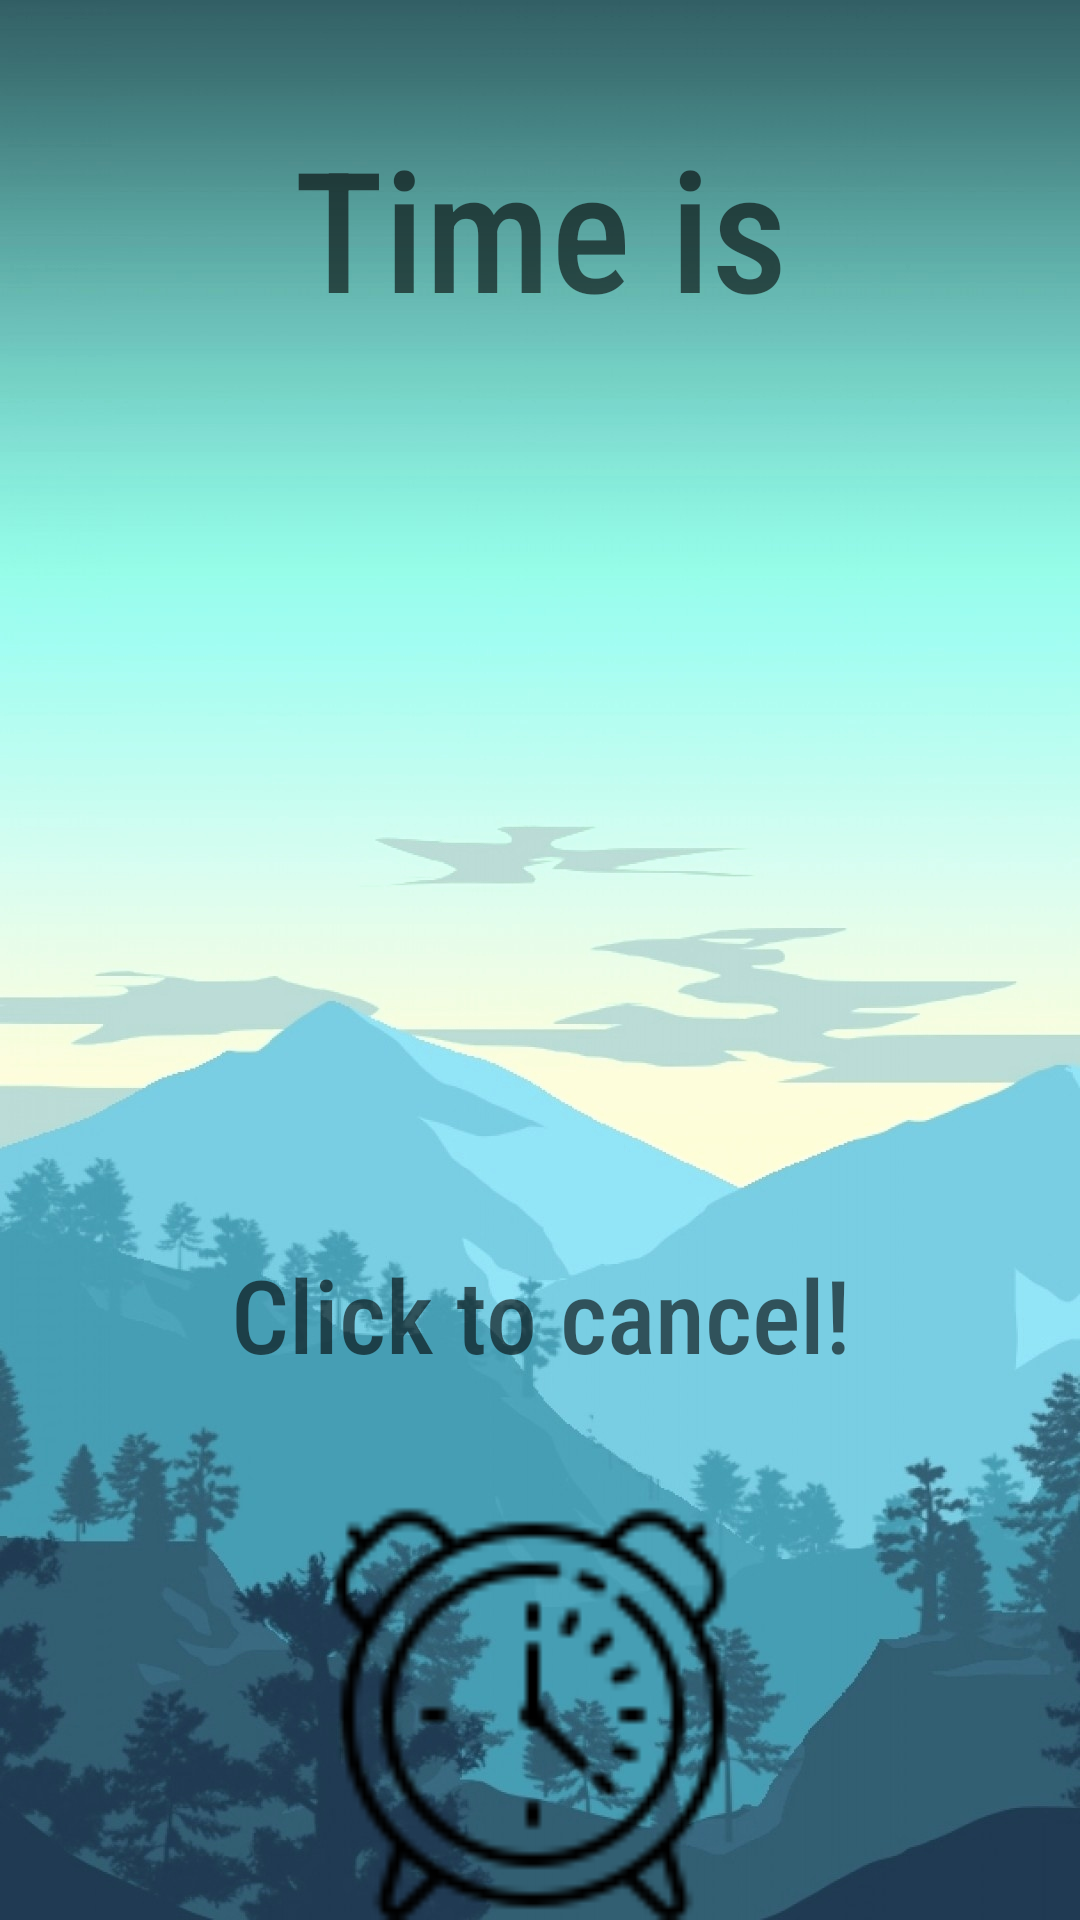

Here is an Android app screen rendered from its layout file. Give the layout XML and the strings, colors and styles it references.
<!-- AndroidManifest.xml: application theme AppTheme -->
<!-- res/layout/activity_alarm_back_drop.xml -->
<?xml version="1.0" encoding="utf-8"?>
<LinearLayout xmlns:android="http://schemas.android.com/apk/res/android"
    xmlns:app="http://schemas.android.com/apk/res-auto"
    xmlns:tools="http://schemas.android.com/tools"
    android:layout_width="match_parent"
    android:id="@+id/background"
    android:layout_height="match_parent"
    android:background="@drawable/day"
    android:orientation="vertical"
    tools:context=".AlarmBackDrop">

    <TextView
        android:id="@+id/timeis"
        android:layout_width="match_parent"
        android:layout_height="wrap_content"
        android:layout_gravity="center"
        android:layout_weight="1"
        android:fontFamily="sans-serif-condensed-medium"
        android:text="Time is"
        android:gravity="center"
        android:textAlignment="center"
        android:textAppearance="@style/TextAppearance.AppCompat.Display3" />

    <TextView
        android:id="@+id/TIME"
        android:layout_width="match_parent"
        android:layout_height="wrap_content"
        android:layout_weight="1"
        android:textAlignment="center"
        android:textAppearance="@style/TextAppearance.AppCompat.Display4"
        android:text=""
        android:gravity="center_horizontal" />

    <TextView
        android:id="@+id/cancel"
        android:layout_width="match_parent"
        android:layout_height="wrap_content"
        android:layout_weight="1"
        android:text="Click to cancel!"
        android:textAlignment="center"
        android:gravity="center"
        android:fontFamily="sans-serif-condensed-medium"
        android:textAppearance="@style/TextAppearance.AppCompat.Display1"/>

    <ImageButton
        android:id="@+id/STOP"
        android:layout_width="wrap_content"
        android:layout_height="wrap_content"
        android:layout_gravity="center"
        android:layout_weight="1"
        android:adjustViewBounds="true"
        android:background="#00FFFFFF"
        android:cropToPadding="true"
        android:scaleType="fitXY"
        app:srcCompat="@drawable/icons8_alarm_clock_64"
        tools:srcCompat="@drawable/icons8_alarm_clock_64" />
</LinearLayout>
<!-- resources referenced by this layout -->
<resources>
  <!-- drawable day: jpg bitmap (drawable, 198011 bytes) -->
  <!-- drawable icons8_alarm_clock_64: png bitmap (drawable, 2681 bytes) -->
  <style name="AppTheme" parent="Theme.AppCompat.Light.DarkActionBar">
          
          <item name="colorPrimary">@color/colorPrimary</item>
          <item name="colorPrimaryDark">@color/colorPrimaryDark</item>
          <item name="colorAccent">@color/colorAccent</item>
      </style>
  <!-- not gathered from this repository: default colours our renderer supplied (Android Studio template values) -->
  <color name="colorPrimary">#FF6200EE</color>
  <color name="colorPrimaryDark">#FF3700B3</color>
  <color name="colorAccent">#FF03DAC5</color>
</resources>
